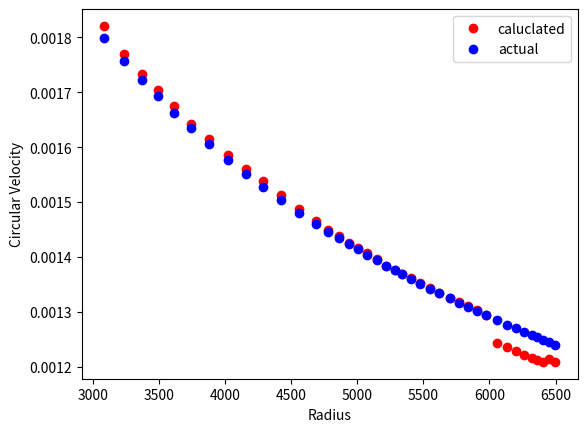

The matplotlib source for this figure:
import numpy as np
import matplotlib.pyplot as plt

#intial variables
massList = np.array([])
numPosMass= 50 

numNegMass= 0
radius = 5000
G = 1.0
numSim = 10
timeStep = 0.1


totalParticles = numPosMass+numNegMass

#sets the masses
for i in range(0,totalParticles):
    massList = np.append(massList,0.01)

#Puts the objects in random places
xPos = np.array(np.random.uniform(-radius,radius,len(massList)))
yPos = np.array(np.random.uniform(-radius,radius,len(massList)))
zPos = np.array(np.random.uniform(-radius,radius,len(massList)))

#For each object, finds two different random angles for velocity direction
phi = np.random.uniform(0, 2*np.pi, numPosMass)
theta = np.random.uniform(0,(np.pi)/2, numPosMass)
#finds what the circlar velocity should be given position
cirVel = np.sqrt(G*massList/np.sqrt(xPos**2+yPos**2+zPos**2))
#finds the cartesian coponents of velocties
xVel = cirVel*np.sin(theta)*np.cos(phi)
yVel = cirVel*np.sin(theta)*np.sin(phi)
zVel = cirVel*np.cos(theta)

a_x = np.zeros(totalParticles)
a_y = np.zeros(totalParticles)
a_z = np.zeros(totalParticles)

def updateVelocities(xVel,yVel,zVel,a_x,a_y,a_z):
    a_x_new = np.array([])
    a_y_new = np.array([])
    a_z_new = np.array([])
    for i in range(0,len(massList)):       
        temp_ax_array = np.array([])
        temp_ay_array = np.array([])
        temp_az_array = np.array([])
        for j in range(0,len(massList)):
            if j == i:
                continue                
            temp_ax = G*massList[j]/((xPos[j]-xPos[i])**2)
            if xPos[j]-xPos[i]>0:
                temp_ax_array = np.append(temp_ax_array,temp_ax)
            else:
                temp_ax_array = np.append(temp_ax_array,-1*temp_ax)  
        
            temp_ay = G*massList[i]*massList[j]/((yPos[j]-yPos[i])**2)
            if yPos[j]-yPos[i]>0:
                temp_ay_array = np.append(temp_ay_array,temp_ay)
            else:
                temp_ay_array = np.append(temp_ay_array,-1*temp_ay)
            
            temp_az = G*massList[i]*massList[j]/((zPos[j]-zPos[i])**2)
            if zPos[j]-zPos[i]>0:
                temp_az_array = np.append(temp_az_array,temp_az)
            else:
                temp_az_array = np.append(temp_az_array,-1*temp_az)
        a_x_new = np.append(a_x_new,np.mean(temp_ax_array))
        a_y_new = np.append(a_y_new,np.mean(temp_ay_array))
        a_z_new = np.append(a_z_new,np.mean(temp_az_array))
    xVel = xVel + ((a_x + a_x_new)*timeStep)/2
    yVel = yVel + ((a_y + a_y_new)*timeStep)/2
    zVel = zVel + ((a_z + a_z_new)*timeStep)/2
    
    return xVel,yVel,zVel,a_x_new,a_y_new,a_z_new
    
def applyBoundaryConditions(xPos,yPos,zPos,xVel,yVel,zVel):
    for i in range(0,len(massList)):
        if xPos[i] > radius:
            xVel[i] = -1*xVel[i]
            xPos = radius
        if xPos[i] < -1*radius:
            xVel[i] = -1*xVel[i]
            xPos = -1*radius

        if yPos[i] > radius:
            yVel[i] = -1*yVel[i]
            yPos = radius
        if yPos[i] < -1*radius: 
            yVel[i] = -1*yVel[i]
            yPos = -1*radius
            
        if zPos[i] > radius:
            zVel[i] = -1*zVel[i]
            zPos = radius
        if zPos[i] < -1*radius:
            zVel[i] = -1*zVel[i]
            zPos = -1*radius
    return xPos,yPos,zPos,xVel,yVel,zVel

for i in range(0,int(numSim/timeStep)):
    if i % 10 == 0:
        print('Running interation', i)
    xVel,yVel,zVel,a_x,a_y,a_z = updateVelocities(xVel,yVel,zVel,a_x,a_y,a_z)
    xPos = xPos + xVel*timeStep + (a_x*timeStep**2)/2
    yPos = yPos + yVel*timeStep + (a_y*timeStep**2)/2
    zPos = zPos + zVel*timeStep + (a_z*timeStep**2)/2
    xPos,yPos,zPos,xVel,yVel,zVel = applyBoundaryConditions(xPos,yPos,zPos,xVel,yVel,zVel)
    
circVelocity = np.sqrt(xVel**2+yVel**2+zVel**2)
rad = np.sqrt(xPos**2+yPos**2+zPos**2)
    
dotProd = xPos*xVel + yPos*yVel +zPos*zVel    

#sorts according to the radius
for iter_num in range(len(rad)-1,0,-1):
    for idx in range(iter_num):
        if rad[idx]>rad[idx+1]:
            
            temp = rad[idx]
            rad[idx] = rad[idx+1]
            rad[idx+1] = temp
            
            temp2 = circVelocity[idx]
            circVelocity[idx] = circVelocity[idx+1]
            circVelocity[idx+1] = temp2
    
#compute the moving averages
radius_movingAvg = np.array([])
velocity_movingAvg = np.array([])

print('Computing moving averages')
t = 10 #moving average variable     
for i in range(len(rad)-t):
    velocity_temp_array = circVelocity[i:i+t]
    radius_temp_array = rad[i:i+t]
    radius_movingAvg = np.append(radius_movingAvg,np.mean(radius_temp_array))
    velocity_movingAvg = np.append(velocity_movingAvg,np.mean(velocity_temp_array))

test_vel = np.sqrt(G*0.01/radius_movingAvg)
plt.plot(radius_movingAvg, velocity_movingAvg,'ro',label='caluclated')
plt.plot(radius_movingAvg,test_vel,'bo',label='actual')
plt.legend(loc='upper right')
plt.xlabel('Radius')
plt.ylabel('Circular Velocity')